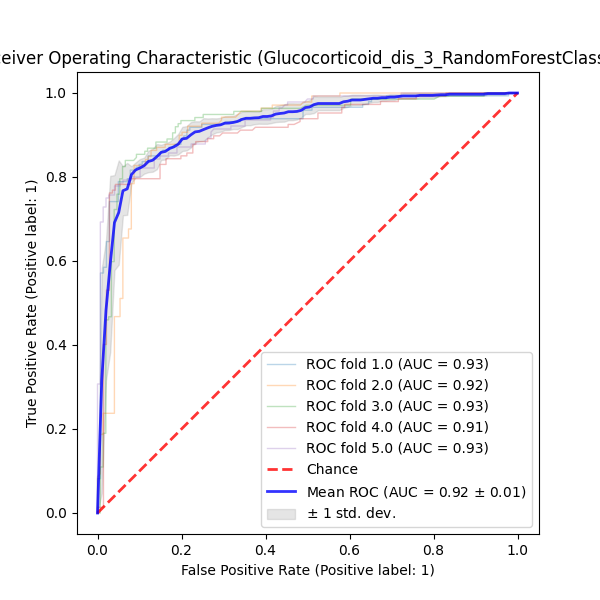

Values plotted in this chart, from the file beside it:
QSPRID	pchembl_value_Label	pchembl_value_Prediction	pchembl_value_ProbabilityClass_0	pchembl_value_ProbabilityClass_1	Fold
Glucocorticoid_receptor_dis_3_0080	True	1	0.2883	0.7117	0.0
Glucocorticoid_receptor_dis_3_1582	False	0	0.7706	0.2294	0.0
Glucocorticoid_receptor_dis_3_0734	True	1	0.3521	0.6479	0.0
Glucocorticoid_receptor_dis_3_1154	False	0	0.978	0.022	0.0
Glucocorticoid_receptor_dis_3_1181	False	0	0.8306	0.1694	0.0
Glucocorticoid_receptor_dis_3_0776	True	1	0.2094	0.7906	0.0
Glucocorticoid_receptor_dis_3_0291	True	1	0.1105	0.8895	0.0
Glucocorticoid_receptor_dis_3_1554	False	0	0.8104	0.1896	0.0
Glucocorticoid_receptor_dis_3_0333	True	1	0.044	0.956	0.0
Glucocorticoid_receptor_dis_3_0792	True	1	0.3027	0.6973	0.0
Glucocorticoid_receptor_dis_3_1008	False	0	0.9942	0.00575	0.0
Glucocorticoid_receptor_dis_3_0185	True	1	0.08192	0.9181	0.0
Glucocorticoid_receptor_dis_3_0142	True	1	0.108	0.892	0.0
Glucocorticoid_receptor_dis_3_0769	True	1	0.3381	0.6619	0.0
Glucocorticoid_receptor_dis_3_0908	False	1	0.4268	0.5732	0.0
Glucocorticoid_receptor_dis_3_0434	True	1	0.02742	0.9726	0.0
Glucocorticoid_receptor_dis_3_1338	False	0	0.8565	0.1435	0.0
Glucocorticoid_receptor_dis_3_1655	False	0	0.6684	0.3316	0.0
Glucocorticoid_receptor_dis_3_0968	False	0	0.9662	0.03376	0.0
Glucocorticoid_receptor_dis_3_0432	True	1	0.1328	0.8672	0.0
Glucocorticoid_receptor_dis_3_0606	True	0	0.8086	0.1914	0.0
Glucocorticoid_receptor_dis_3_1480	False	0	0.986	0.014	0.0
Glucocorticoid_receptor_dis_3_0163	True	1	0.1094	0.8906	0.0
Glucocorticoid_receptor_dis_3_0683	True	0	0.8892	0.1108	0.0
Glucocorticoid_receptor_dis_3_0119	True	1	0.3477	0.6523	0.0
Glucocorticoid_receptor_dis_3_0097	True	1	0.017	0.983	0.0
Glucocorticoid_receptor_dis_3_0835	True	1	0.2317	0.7683	0.0
Glucocorticoid_receptor_dis_3_0912	False	0	0.9283	0.0717	0.0
Glucocorticoid_receptor_dis_3_0737	True	0	0.5612	0.4389	0.0
Glucocorticoid_receptor_dis_3_0052	True	1	0.3385	0.6615	0.0
Glucocorticoid_receptor_dis_3_0999	False	1	0.4749	0.5251	0.0
Glucocorticoid_receptor_dis_3_0923	False	0	0.8292	0.1708	0.0
Glucocorticoid_receptor_dis_3_0305	True	0	0.9092	0.09085	0.0
Glucocorticoid_receptor_dis_3_1773	False	0	0.9281	0.07188	0.0
Glucocorticoid_receptor_dis_3_0021	True	1	0.04357	0.9564	0.0
Glucocorticoid_receptor_dis_3_0023	True	1	0.1123	0.8877	0.0
Glucocorticoid_receptor_dis_3_0794	True	1	0.07133	0.9287	0.0
Glucocorticoid_receptor_dis_3_1256	False	0	0.8587	0.1414	0.0
Glucocorticoid_receptor_dis_3_1288	False	0	0.7586	0.2414	0.0
Glucocorticoid_receptor_dis_3_1044	False	0	0.9854	0.01458	0.0
Glucocorticoid_receptor_dis_3_0930	False	0	0.9658	0.03417	0.0
Glucocorticoid_receptor_dis_3_1470	False	0	0.8049	0.1951	0.0
Glucocorticoid_receptor_dis_3_0255	True	1	0.4445	0.5555	0.0
Glucocorticoid_receptor_dis_3_0777	True	1	0.342	0.658	0.0
Glucocorticoid_receptor_dis_3_0889	False	0	0.642	0.358	0.0
Glucocorticoid_receptor_dis_3_0346	True	0	0.637	0.363	0.0
Glucocorticoid_receptor_dis_3_0000	True	1	0.3591	0.6409	0.0
Glucocorticoid_receptor_dis_3_1188	False	0	0.988	0.012	0.0
Glucocorticoid_receptor_dis_3_0811	True	1	0.00775	0.9922	0.0
Glucocorticoid_receptor_dis_3_1167	False	0	0.996	0.004	0.0
Glucocorticoid_receptor_dis_3_0115	True	1	0.2994	0.7006	0.0
Glucocorticoid_receptor_dis_3_0474	True	1	0.006	0.994	0.0
Glucocorticoid_receptor_dis_3_0302	True	1	0.1187	0.8813	0.0
Glucocorticoid_receptor_dis_3_0328	True	1	0.06633	0.9337	0.0
Glucocorticoid_receptor_dis_3_0358	True	1	0.0385	0.9615	0.0
Glucocorticoid_receptor_dis_3_1233	False	0	0.977	0.023	0.0
Glucocorticoid_receptor_dis_3_0900	False	0	0.9283	0.07175	0.0
Glucocorticoid_receptor_dis_3_1542	False	0	0.7484	0.2516	0.0
Glucocorticoid_receptor_dis_3_1732	False	0	0.9593	0.04075	0.0
Glucocorticoid_receptor_dis_3_0572	True	1	0.07686	0.9231	0.0
... 1,380 more rows
